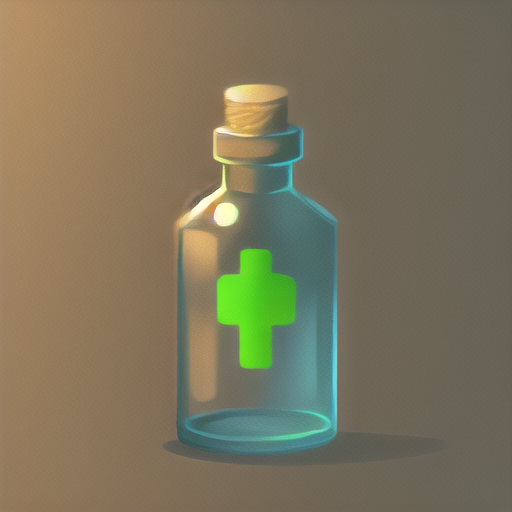
Generation parameters embedded in this image by AUTOMATIC1111 Stable Diffusion web UI or a fork of it (Forge, ...) (PNG 'parameters' text chunk):
a bottle of medicament,simple,no_humans,game icon,cartoon style,
Steps: 20, Sampler: DPM++ 2M Karras, CFG scale: 7, Seed: 4172926512, Size: 512x512, Model hash: c112297163, Model: gameIconInstitute_v30, VAE hash: 735e4c3a44, VAE: animevae.pt, Clip skip: 2, Version: v1.6.0